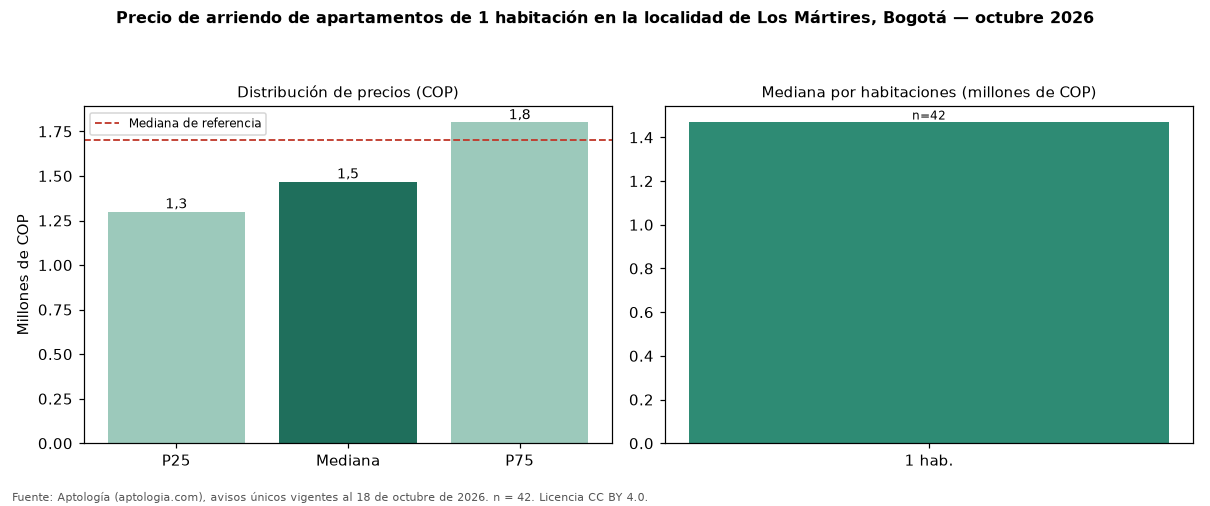

The data file committed next to this chart (first rows):
seccion, metrica, valor_cop, n
precio, p25, 1300000, 42
precio, mediana, 1467925, 42
precio, p75, 1800000, 42
cop_por_m2, p25, 40000, 42
cop_por_m2, mediana, 45833, 42
cop_por_m2, p75, 54762, 42
area, area_mediana_m2, 34.0, 42
habitaciones, 1, 1467925, 42
administracion, mediana, 149650, 8
estrato, moda, 3, 
parqueadero, porcentaje_con_parqueadero, 19.0, 42
referencia, mediana_referencia, 1700000, 156
referencia, mediana_cop_por_m2_referencia, 41176, 156
